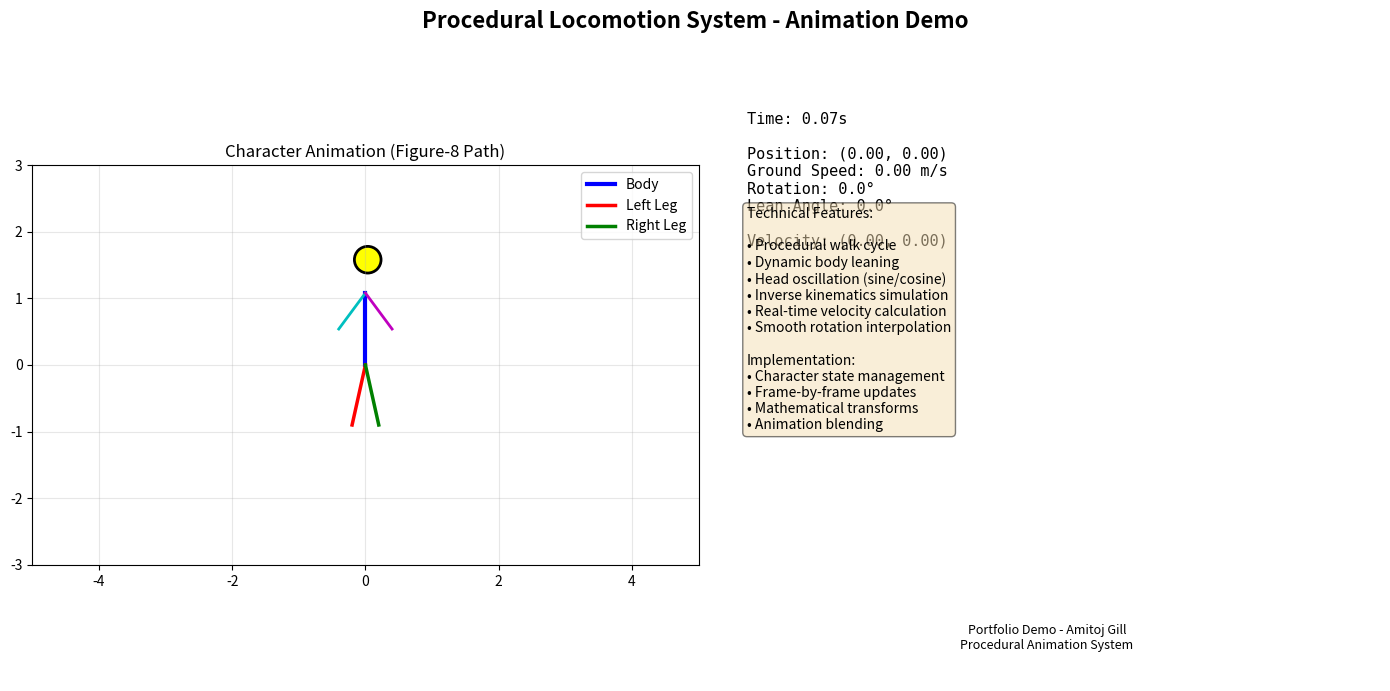

Write the Python code that produced this figure.
#!/usr/bin/env python3
"""
Procedural Locomotion Animation Demo
Showcases procedural animation techniques without requiring Unreal Engine:
- Procedural walking cycle
- Dynamic body leaning based on movement
- Head rotation/oscillation
- Footstep IK simulation
"""

import numpy as np
import matplotlib.pyplot as plt
import matplotlib.animation as animation
from matplotlib.patches import Circle, Polygon
from dataclasses import dataclass
import math

@dataclass
class CharacterState:
    """Represents the character's current state"""
    position: np.ndarray
    velocity: np.ndarray
    rotation: float
    lean_angle: float
    ground_speed: float
    direction: float
    time: float
    
class ProceduralCharacter:
    """Character with procedural locomotion animation"""
    
    def __init__(self):
        self.state = CharacterState(
            position=np.array([0.0, 0.0]),
            velocity=np.array([0.0, 0.0]),
            rotation=0.0,
            lean_angle=0.0,
            ground_speed=0.0,
            direction=0.0,
            time=0.0
        )
        
        # Animation parameters (matching Unreal implementation)
        self.max_lean_angle = 20.0  # degrees
        self.lean_interp_speed = 6.0
        self.head_pitch_amplitude = 10.0
        self.head_yaw_amplitude = 10.0
        self.head_oscillation_speed = 1.5
        
        # Locomotion parameters
        self.walk_speed = 2.0
        self.turn_rate = 90.0  # degrees per second
        
        # Skeleton proportions (relative units)
        self.body_height = 1.8
        self.head_size = 0.2
        self.leg_length = 0.9
        self.arm_length = 0.6
        
        # Movement path (creates a figure-8 pattern to show leaning)
        self.path_index = 0
        
    def update(self, dt):
        """Update character state (called each frame)"""
        self.state.time += dt
        
        # Create a figure-8 movement path to showcase leaning
        t = self.state.time * 0.3
        target_x = 3.0 * math.sin(t)
        target_y = 1.5 * math.sin(2 * t)
        
        # Calculate velocity toward target
        target_pos = np.array([target_x, target_y])
        direction_to_target = target_pos - self.state.position
        distance = np.linalg.norm(direction_to_target)
        
        if distance > 0.1:
            direction_to_target /= distance
            self.state.velocity = direction_to_target * self.walk_speed
        else:
            self.state.velocity *= 0.9
            
        # Update position
        self.state.position += self.state.velocity * dt
        
        # Calculate ground speed and direction
        self.state.ground_speed = np.linalg.norm(self.state.velocity)
        
        # Update rotation to face movement direction
        angle_diff = 0.0
        if self.state.ground_speed > 0.1:
            target_rotation = math.atan2(self.state.velocity[1], self.state.velocity[0])
            # Smooth rotation
            angle_diff = target_rotation - self.state.rotation
            # Normalize to [-pi, pi]
            while angle_diff > math.pi:
                angle_diff -= 2 * math.pi
            while angle_diff < -math.pi:
                angle_diff += 2 * math.pi
            self.state.rotation += angle_diff * 5.0 * dt
            
        # Calculate lean angle based on turning rate (like Unreal implementation)
        yaw_rate = angle_diff / max(dt, 0.001)  # degrees per second
        target_lean = yaw_rate * 0.3  # Convert to lean degrees
        target_lean = np.clip(target_lean, -self.max_lean_angle, self.max_lean_angle)
        
        # Interpolate lean angle
        self.state.lean_angle += (target_lean - self.state.lean_angle) * self.lean_interp_speed * dt
        
    def get_skeleton_points(self):
        """Calculate skeleton joint positions for rendering"""
        # Base position
        x, y = self.state.position
        rot = self.state.rotation
        
        # Apply lean (tilt the whole body)
        lean_rad = math.radians(self.state.lean_angle)
        
        # Rotation matrix
        cos_r = math.cos(rot)
        sin_r = math.sin(rot)
        
        def rotate_point(px, py):
            """Rotate point around character facing direction"""
            # Apply lean
            px_lean = px * math.cos(lean_rad)
            # Apply rotation
            return (x + px_lean * cos_r - py * sin_r,
                    y + px_lean * sin_r + py * cos_r)
        
        # Hip
        hip = (x, y)
        
        # Spine top
        spine_top = rotate_point(0, self.body_height * 0.6)
        
        # Head with procedural oscillation
        head_time = self.state.time * self.head_oscillation_speed
        head_pitch = math.sin(head_time) * math.radians(self.head_pitch_amplitude)
        head_yaw = math.cos(head_time) * math.radians(self.head_yaw_amplitude)
        
        head_offset_x = self.head_size * math.sin(head_yaw)
        head_offset_y = self.head_size * math.cos(head_pitch)
        
        head_x = spine_top[0] + head_offset_x * cos_r
        head_y = spine_top[1] + head_offset_y + 0.3
        head = (head_x, head_y)
        
        # Legs - procedural walk cycle
        stride_time = self.state.time * self.state.ground_speed * 2.0
        
        # Left leg
        left_phase = math.sin(stride_time)
        left_foot = rotate_point(
            -0.2 + left_phase * 0.3,
            -self.leg_length + abs(left_phase) * 0.2
        )
        
        # Right leg
        right_phase = math.sin(stride_time + math.pi)
        right_foot = rotate_point(
            0.2 + right_phase * 0.3,
            -self.leg_length + abs(right_phase) * 0.2
        )
        
        # Arms - swing opposite to legs
        left_hand = rotate_point(
            -0.4 - right_phase * 0.2,
            self.body_height * 0.3 - abs(right_phase) * 0.1
        )
        
        right_hand = rotate_point(
            0.4 - left_phase * 0.2,
            self.body_height * 0.3 - abs(left_phase) * 0.1
        )
        
        return {
            'hip': hip,
            'spine_top': spine_top,
            'head': head,
            'left_foot': left_foot,
            'right_foot': right_foot,
            'left_hand': left_hand,
            'right_hand': right_hand,
        }

class AnimationRenderer:
    """Renders and animates the procedural character"""
    
    def __init__(self):
        self.character = ProceduralCharacter()
        
        # Set up the figure
        self.fig, (self.ax_main, self.ax_info) = plt.subplots(1, 2, figsize=(14, 7))
        self.fig.suptitle('Procedural Locomotion System - Animation Demo', fontsize=16, fontweight='bold')
        
        # Main animation view
        self.ax_main.set_xlim(-5, 5)
        self.ax_main.set_ylim(-3, 3)
        self.ax_main.set_aspect('equal')
        self.ax_main.grid(True, alpha=0.3)
        self.ax_main.set_title('Character Animation (Figure-8 Path)')
        
        # Info panel
        self.ax_info.set_xlim(0, 10)
        self.ax_info.set_ylim(0, 10)
        self.ax_info.axis('off')
        
        # Initialize plot elements
        self.body_line, = self.ax_main.plot([], [], 'b-', linewidth=3, label='Body')
        self.left_leg_line, = self.ax_main.plot([], [], 'r-', linewidth=2.5, label='Left Leg')
        self.right_leg_line, = self.ax_main.plot([], [], 'g-', linewidth=2.5, label='Right Leg')
        self.left_arm_line, = self.ax_main.plot([], [], 'c-', linewidth=2)
        self.right_arm_line, = self.ax_main.plot([], [], 'm-', linewidth=2)
        self.head_circle = Circle((0, 0), 0.2, color='yellow', ec='black', linewidth=2)
        self.ax_main.add_patch(self.head_circle)
        
        # Trail showing path
        self.trail_line, = self.ax_main.plot([], [], 'k--', alpha=0.3, linewidth=1)
        self.trail_x = []
        self.trail_y = []
        
        # Info text
        self.info_text = self.ax_info.text(0.5, 9, '', fontsize=11, verticalalignment='top',
                                           family='monospace')
        
        # Add legend and technical info
        self.ax_main.legend(loc='upper right')
        
        tech_info = (
            "Technical Features:\n\n"
            "• Procedural walk cycle\n"
            "• Dynamic body leaning\n"
            "• Head oscillation (sine/cosine)\n"
            "• Inverse kinematics simulation\n"
            "• Real-time velocity calculation\n"
            "• Smooth rotation interpolation\n\n"
            "Implementation:\n"
            "• Character state management\n"
            "• Frame-by-frame updates\n"
            "• Mathematical transforms\n"
            "• Animation blending"
        )
        self.ax_info.text(0.5, 7.5, tech_info, fontsize=10, verticalalignment='top',
                         bbox=dict(boxstyle='round', facecolor='wheat', alpha=0.5))
        
        # Footer
        self.ax_info.text(5, 0.5, 'Portfolio Demo - Amitoj Gill\nProcedural Animation System',
                         fontsize=9, ha='center', style='italic')
        
    def update_frame(self, frame):
        """Update animation frame"""
        dt = 1.0 / 30.0  # 30 FPS
        self.character.update(dt)
        
        # Get skeleton points
        skeleton = self.character.get_skeleton_points()
        
        # Update body (hip to spine to head)
        body_x = [skeleton['hip'][0], skeleton['spine_top'][0]]
        body_y = [skeleton['hip'][1], skeleton['spine_top'][1]]
        self.body_line.set_data(body_x, body_y)
        
        # Update head
        self.head_circle.center = skeleton['head']
        
        # Update legs
        self.left_leg_line.set_data(
            [skeleton['hip'][0], skeleton['left_foot'][0]],
            [skeleton['hip'][1], skeleton['left_foot'][1]]
        )
        self.right_leg_line.set_data(
            [skeleton['hip'][0], skeleton['right_foot'][0]],
            [skeleton['hip'][1], skeleton['right_foot'][1]]
        )
        
        # Update arms
        self.left_arm_line.set_data(
            [skeleton['spine_top'][0], skeleton['left_hand'][0]],
            [skeleton['spine_top'][1], skeleton['left_hand'][1]]
        )
        self.right_arm_line.set_data(
            [skeleton['spine_top'][0], skeleton['right_hand'][0]],
            [skeleton['spine_top'][1], skeleton['right_hand'][1]]
        )
        
        # Update trail
        self.trail_x.append(skeleton['hip'][0])
        self.trail_y.append(skeleton['hip'][1])
        if len(self.trail_x) > 100:
            self.trail_x.pop(0)
            self.trail_y.pop(0)
        self.trail_line.set_data(self.trail_x, self.trail_y)
        
        # Update info text
        state = self.character.state
        info = (
            f"Time: {state.time:.2f}s\n\n"
            f"Position: ({state.position[0]:.2f}, {state.position[1]:.2f})\n"
            f"Ground Speed: {state.ground_speed:.2f} m/s\n"
            f"Rotation: {math.degrees(state.rotation):.1f}°\n"
            f"Lean Angle: {state.lean_angle:.1f}°\n\n"
            f"Velocity: ({state.velocity[0]:.2f}, {state.velocity[1]:.2f})\n"
        )
        self.info_text.set_text(info)
        
        return (self.body_line, self.left_leg_line, self.right_leg_line,
                self.left_arm_line, self.right_arm_line, self.head_circle,
                self.trail_line, self.info_text)
    
    def run(self, save_path=None):
        """Run the animation"""
        anim = animation.FuncAnimation(
            self.fig, self.update_frame,
            frames=600,  # 20 seconds at 30fps
            interval=33,  # ~30 FPS
            blit=True,
            repeat=True
        )
        
        if save_path:
            print(f"Saving animation to {save_path}...")
            writer = animation.FFMpegWriter(fps=30, bitrate=1800)
            anim.save(save_path, writer=writer)
            print("Animation saved!")
        
        plt.tight_layout()
        plt.show()
        
        return anim

def main():
    """Main entry point"""
    print("=" * 60)
    print("Procedural Locomotion Animation Demo")
    print("=" * 60)
    print("\nThis demo showcases procedural animation techniques:")
    print("  • Real-time character animation")
    print("  • Procedural walking cycle")
    print("  • Dynamic body leaning during turns")
    print("  • Head oscillation and rotation")
    print("  • Inverse kinematics simulation")
    print("\nTechnical implementation:")
    print("  • Character state management")
    print("  • Frame-by-frame physics updates")
    print("  • Mathematical transforms (rotation matrices)")
    print("  • Smooth interpolation")
    print("\n" + "=" * 60)
    print("\nStarting animation... (Close window to exit)")
    print("To save as video, use: --save animation.mp4")
    print("=" * 60 + "\n")
    
    renderer = AnimationRenderer()
    
    # Check if save argument provided
    import sys
    save_path = None
    if len(sys.argv) > 2 and sys.argv[1] == '--save':
        save_path = sys.argv[2]
    
    renderer.run(save_path)

if __name__ == '__main__':
    main()
